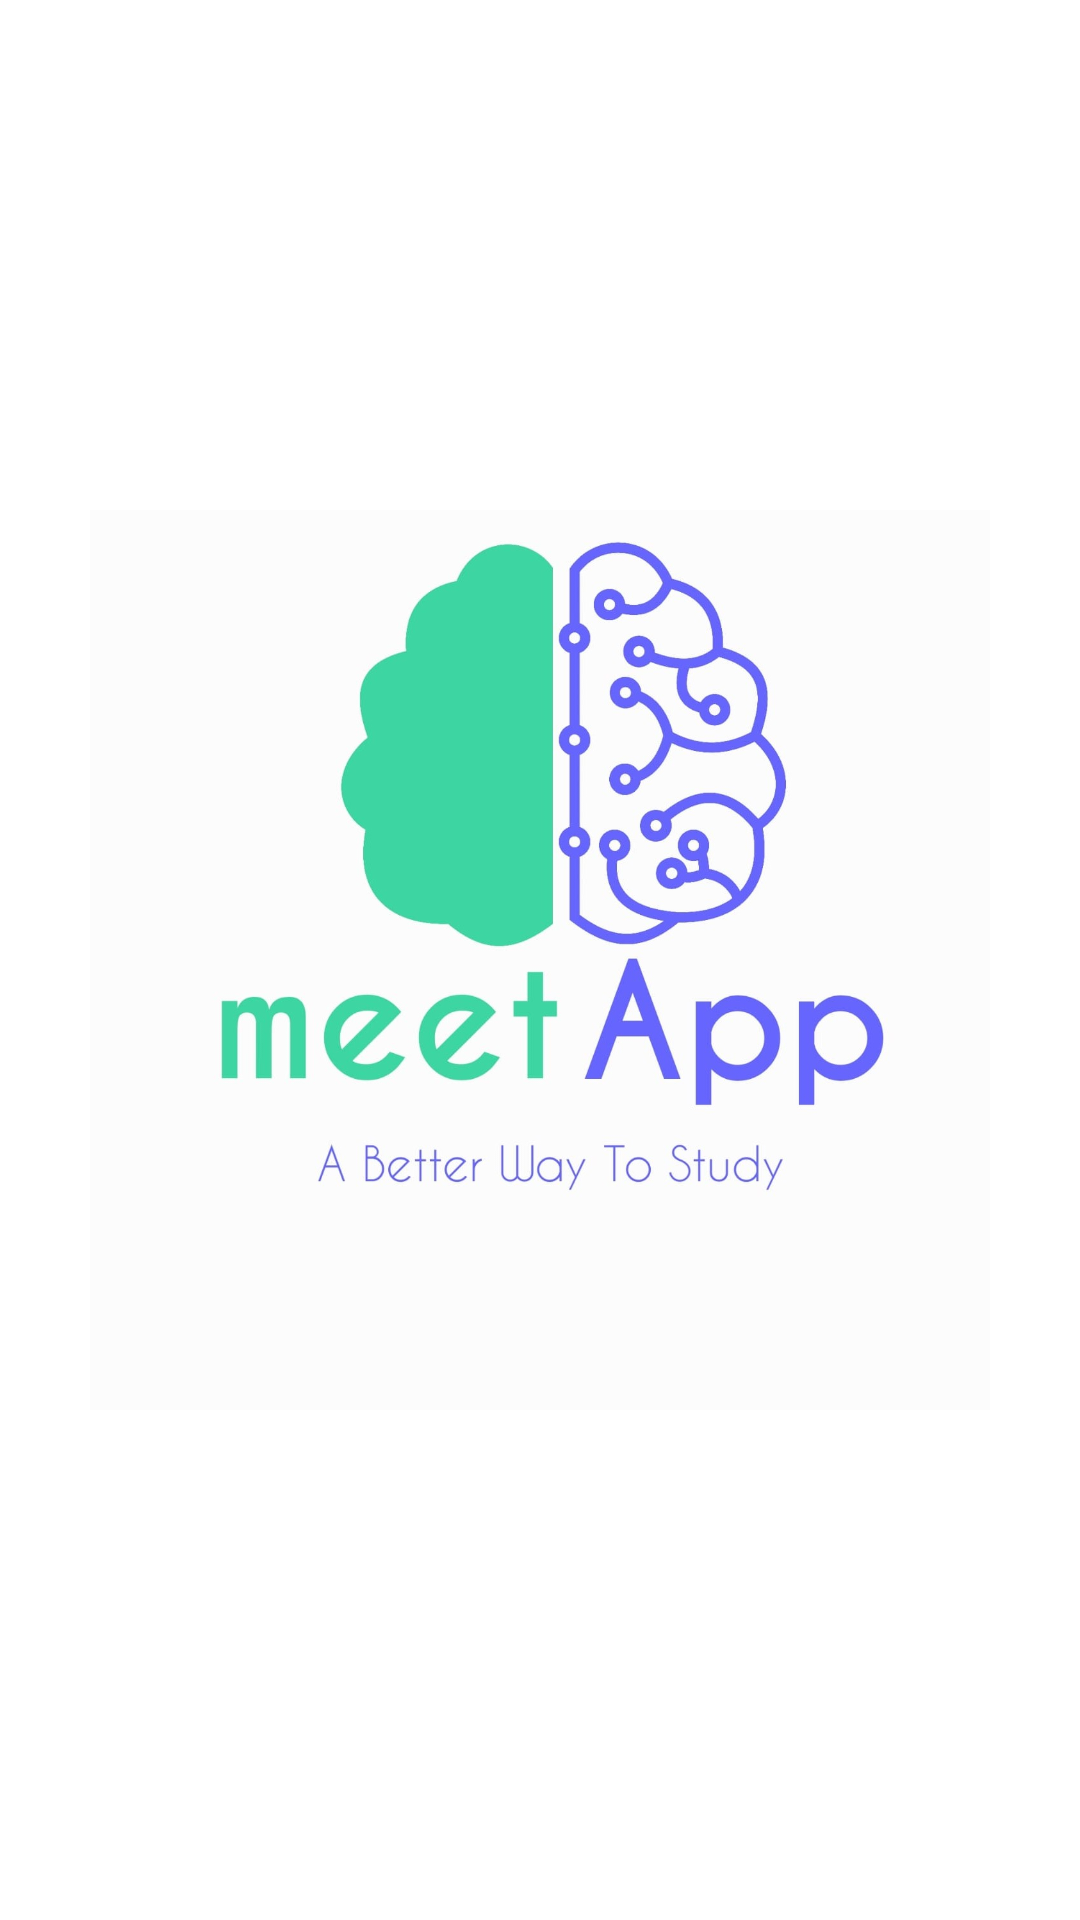

Android layout source for this screen:
<!-- AndroidManifest.xml: application theme Theme.HackthonProject -->
<!-- res/layout/activity_splash_screen.xml -->
<?xml version="1.0" encoding="utf-8"?>
<androidx.constraintlayout.widget.ConstraintLayout xmlns:android="http://schemas.android.com/apk/res/android"
    xmlns:app="http://schemas.android.com/apk/res-auto"
    xmlns:tools="http://schemas.android.com/tools"
    android:layout_width="match_parent"
    android:layout_height="match_parent"
    tools:context=".SplashScreen">

    <ImageView
        android:id="@+id/iconImage"
        android:layout_width="wrap_content"
        android:layout_height="300dp"
        android:src="@drawable/logo2"
        app:layout_constraintBottom_toBottomOf="parent"
        app:layout_constraintEnd_toEndOf="parent"
        app:layout_constraintHorizontal_bias="0.5"
        app:layout_constraintStart_toStartOf="parent"
        app:layout_constraintTop_toTopOf="parent">

    </ImageView>
</androidx.constraintlayout.widget.ConstraintLayout>
<!-- resources referenced by this layout -->
<resources>
  <!-- drawable logo2: jpeg bitmap (drawable, 131632 bytes) -->
  <style name="Theme.HackthonProject" parent="Theme.MaterialComponents.DayNight.DarkActionBar">
          
          <item name="colorPrimary">@color/purple_500</item>
          <item name="colorPrimaryVariant">@color/purple_700</item>
          <item name="colorOnPrimary">@color/white</item>
          
          <item name="colorSecondary">@color/teal_200</item>
          <item name="colorSecondaryVariant">@color/teal_700</item>
          <item name="colorOnSecondary">@color/black</item>
          
          <item name="android:statusBarColor" tools:targetApi="l">?attr/colorPrimaryVariant</item>
          
      </style>
  <color name="purple_500">#FF6200EE</color>
  <color name="purple_700">#FF3700B3</color>
  <color name="white">#FFFFFFFF</color>
  <color name="teal_200">#FF03DAC5</color>
  <color name="teal_700">#FF018786</color>
  <color name="black">#FF000000</color>
</resources>
